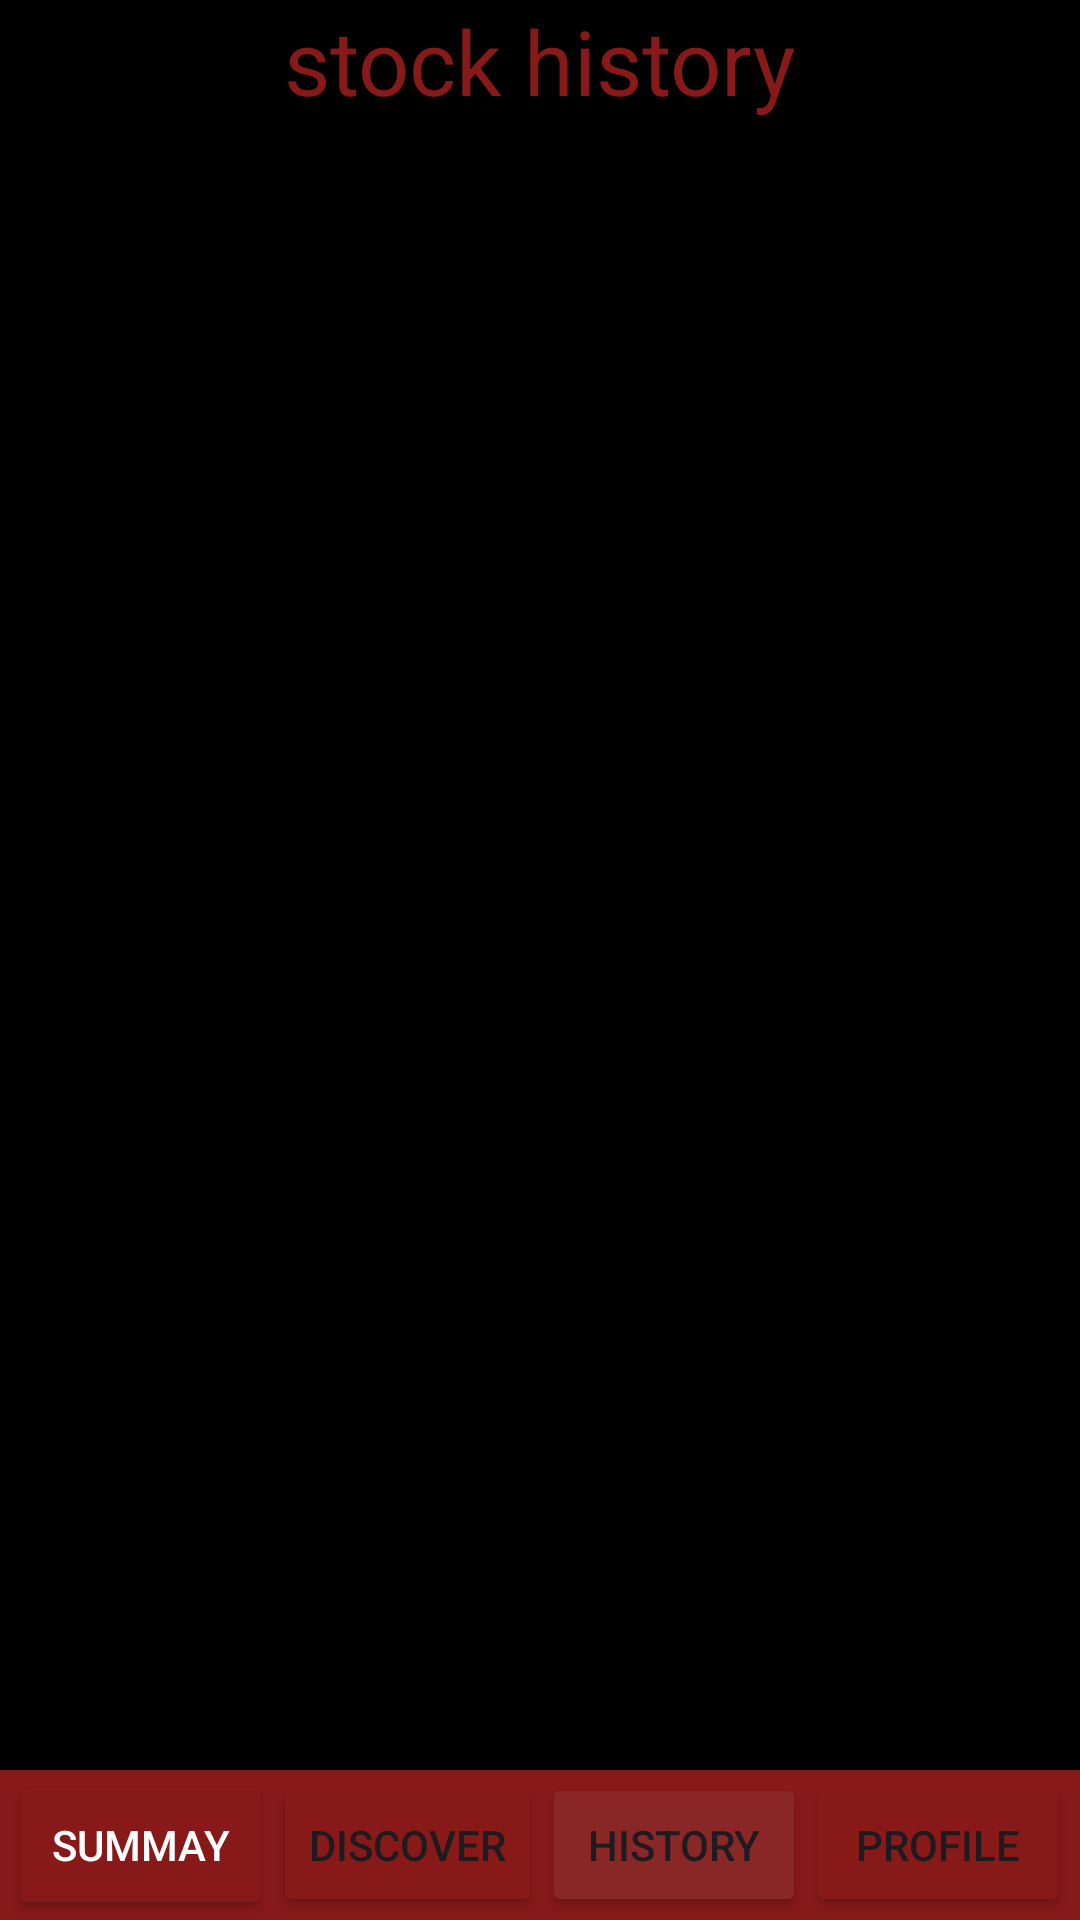

Here is an Android app screen rendered from its layout file. Give the layout XML and the strings, colors and styles it references.
<!-- AndroidManifest.xml: application theme Theme.Perek27 -->
<!-- res/layout/activity_post_list.xml -->
<?xml version="1.0" encoding="utf-8"?>
<LinearLayout xmlns:android="http://schemas.android.com/apk/res/android"
    xmlns:app="http://schemas.android.com/apk/res-auto"
    xmlns:tools="http://schemas.android.com/tools"
    android:id="@+id/main"
    android:layout_width="match_parent"
    android:layout_height="match_parent"
    android:orientation="vertical"
    tools:context=".postListActivity"
    android:background="@color/black">
    <TextView
        android:layout_width="match_parent"
        android:layout_height="wrap_content"
        android:text="stock history"
        android:textSize="30dp"
        android:textAlignment="center"
        android:textColor="#871919"
        />

    <androidx.recyclerview.widget.RecyclerView
        android:layout_width="match_parent"
        android:layout_height="wrap_content"
        android:id="@+id/recycle"
        />
    <View
        android:layout_width="match_parent"
        android:layout_height="match_parent"
        android:layout_weight="1" />

    <TableRow
        android:layout_width="match_parent"
        android:layout_height="wrap_content"
        android:gravity="center"
        android:background="#871919"
        >
        <Button
            android:layout_width="wrap_content"
            android:layout_height="50dp"
            android:text="summay"
            android:backgroundTint="#871919"
            android:textColor="@color/white"
            android:id="@+id/summaryButton"

            />

        <Button
            android:layout_width="wrap_content"
            android:layout_height="wrap_content"
            android:text="discover"
            android:id="@+id/discoverButton"

            android:backgroundTint="#871919"
            />
        <Button
            android:layout_width="wrap_content"
            android:layout_height="wrap_content"
            android:textAlignment="center"
            android:text="History"
            android:layout_gravity="center"
            android:backgroundTint="#892626"
            android:id="@+id/historyBtn"
            />
        <Button
            android:layout_width="wrap_content"
            android:layout_height="wrap_content"
            android:text="profile"
            android:backgroundTint="#871919"
            android:id="@+id/settingButton"
            />
    </TableRow>




</LinearLayout>
<!-- resources referenced by this layout -->
<resources>
  <style name="Theme.Perek27" parent="Base.Theme.Perek27" />
  <style name="Base.Theme.Perek27" parent="Theme.Material3.DayNight.NoActionBar">
          
          
      </style>
  <!-- not gathered from this repository: default colours our renderer supplied (Android Studio template values) -->
  <color name="black">#FF000000</color>
  <color name="white">#FFFFFFFF</color>
</resources>
